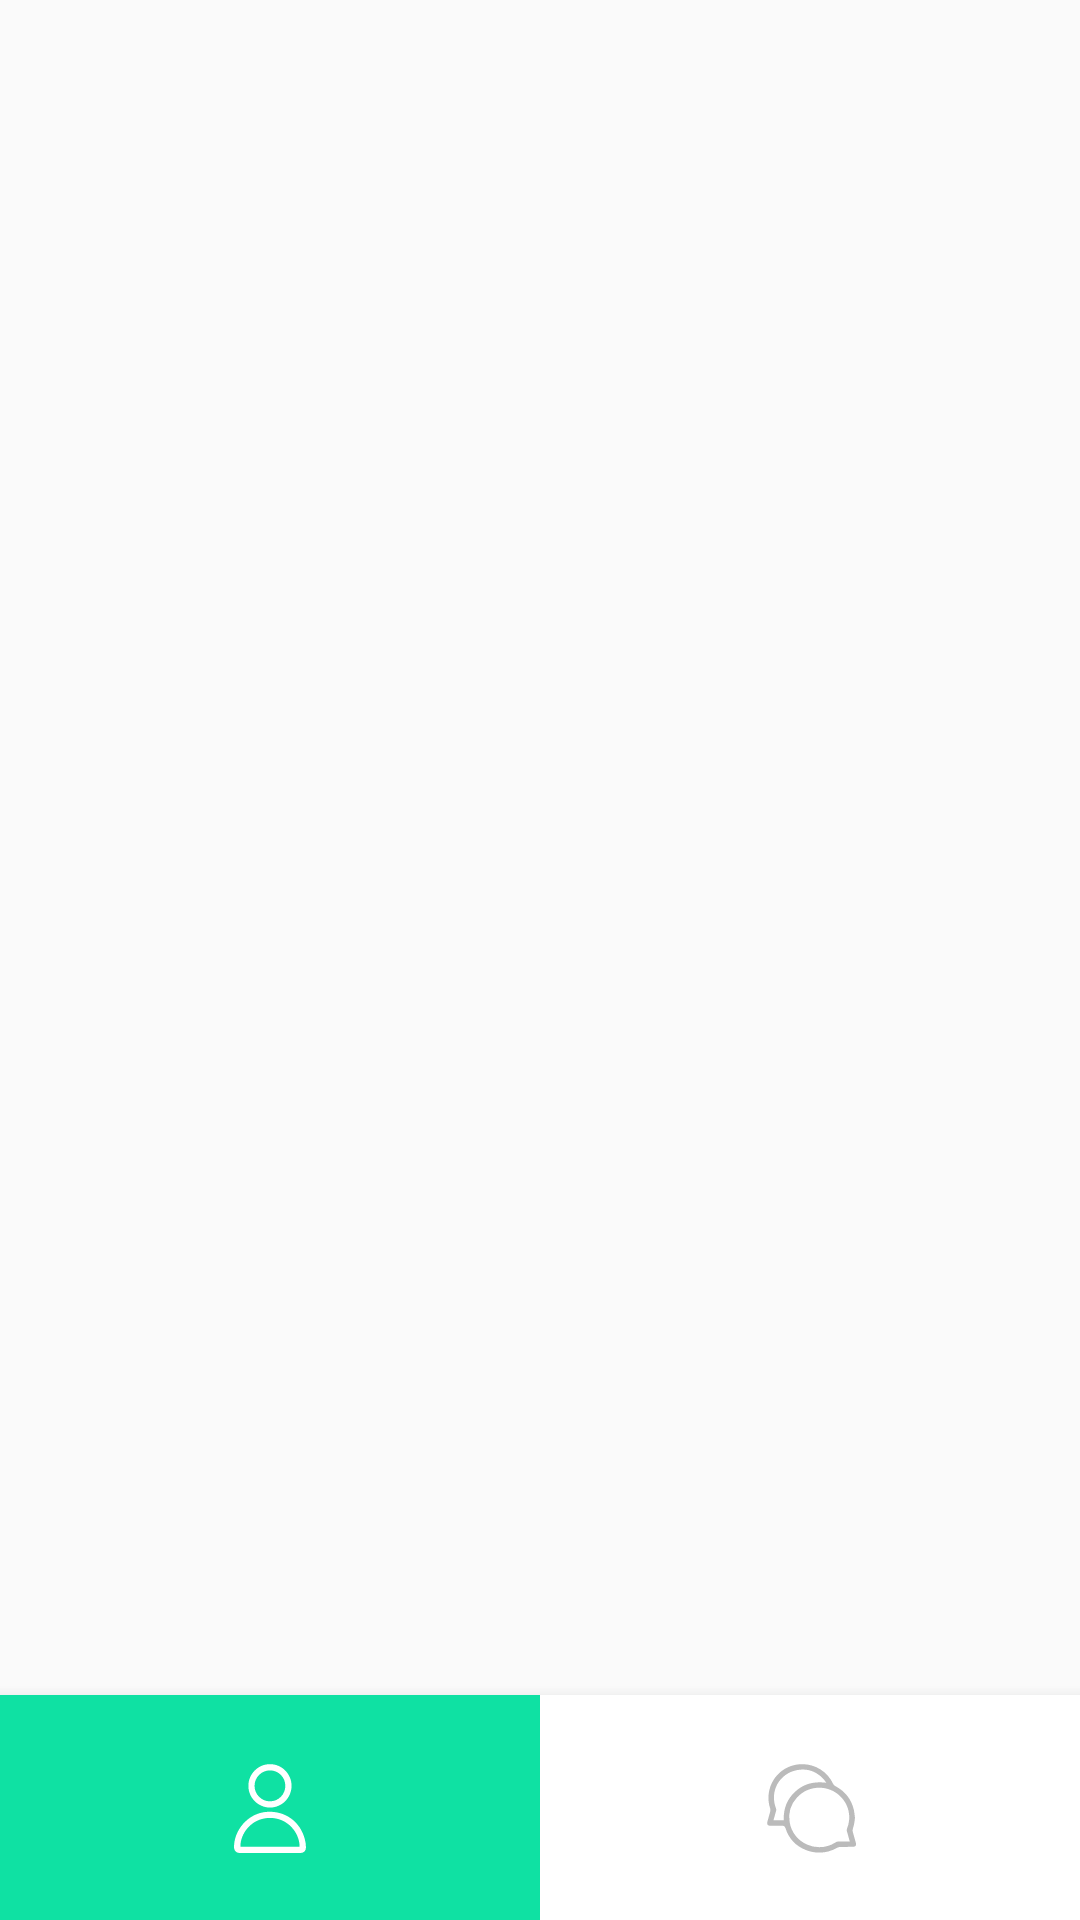

Layout XML and referenced resources for this Android screen:
<!-- AndroidManifest.xml: application theme AppTheme -->
<!-- res/layout/activity_main.xml -->
<?xml version="1.0" encoding="utf-8"?>
<layout xmlns:android="http://schemas.android.com/apk/res/android"
    xmlns:app="http://schemas.android.com/apk/res-auto">

    <data>

    </data>

    <androidx.constraintlayout.widget.ConstraintLayout
        android:layout_width="match_parent"
        android:layout_height="match_parent">

        <androidx.viewpager.widget.ViewPager
            android:id="@+id/viewPager"
            android:layout_width="match_parent"
            android:layout_height="0dp"
            app:layout_constraintBottom_toTopOf="@+id/navigation"
            app:layout_constraintLeft_toLeftOf="parent"
            app:layout_constraintRight_toRightOf="parent"
            app:layout_constraintTop_toTopOf="parent">

        </androidx.viewpager.widget.ViewPager>

        <com.google.android.material.bottomnavigation.BottomNavigationView
            android:id="@+id/navigation"
            android:layout_width="match_parent"
            android:layout_height="wrap_content"
            android:background="@android:color/white"
            app:itemBackground="@drawable/bottom_navigation_background_item"
            app:itemIconSize="@dimen/bottom_navigation_icon_size"
            app:itemIconTint="@color/bottom_navigation_tint_color"
            app:itemTextColor="@color/bottom_navigation_tint_color"
            app:labelVisibilityMode="unlabeled"
            app:layout_constraintBottom_toBottomOf="parent"
            app:menu="@menu/navigation" />


    </androidx.constraintlayout.widget.ConstraintLayout>

</layout>
<!-- resources referenced by this layout -->
<resources>
  <dimen name="bottom_navigation_icon_size" tools:override="true">40dp</dimen>
  <!-- drawable bottom_navigation_background_item (drawable) -->
  <?xml version="1.0" encoding="utf-8"?>
  <selector xmlns:android="http://schemas.android.com/apk/res/android">
      <item android:state_checked="true" android:drawable="@drawable/shape_circle_mint_rectangle" />
      <item android:state_checked="false" android:drawable="@drawable/shape_circle_white_rectangle"/>
  </selector>
  <style name="AppTheme" parent="Theme.AppCompat.Light.NoActionBar">
          
          <item name="colorPrimary">@color/colorPrimary</item>
          <item name="colorPrimaryDark">@color/colorPrimaryDark</item>
          <item name="colorAccent">@color/colorAccent</item>
          <item name="android:statusBarColor">#000</item>
      </style>
  <!-- drawable shape_circle_mint_rectangle (drawable) -->
  <?xml version="1.0" encoding="utf-8"?>
  <shape xmlns:android="http://schemas.android.com/apk/res/android" android:shape="rectangle">
      <solid android:color="@color/mintColorDark"></solid>
  </shape>
  <!-- drawable shape_circle_white_rectangle (drawable) -->
  <?xml version="1.0" encoding="utf-8"?>
  <shape xmlns:android="http://schemas.android.com/apk/res/android" android:shape="rectangle">
      <solid android:color="@android:color/white">
      </solid>
  </shape>
  <color name="colorPrimary">#008577</color>
  <color name="colorPrimaryDark">#00574B</color>
  <color name="colorAccent">#D81B60</color>
  <color name="mintColorDark">#0fe1a3</color>
</resources>
